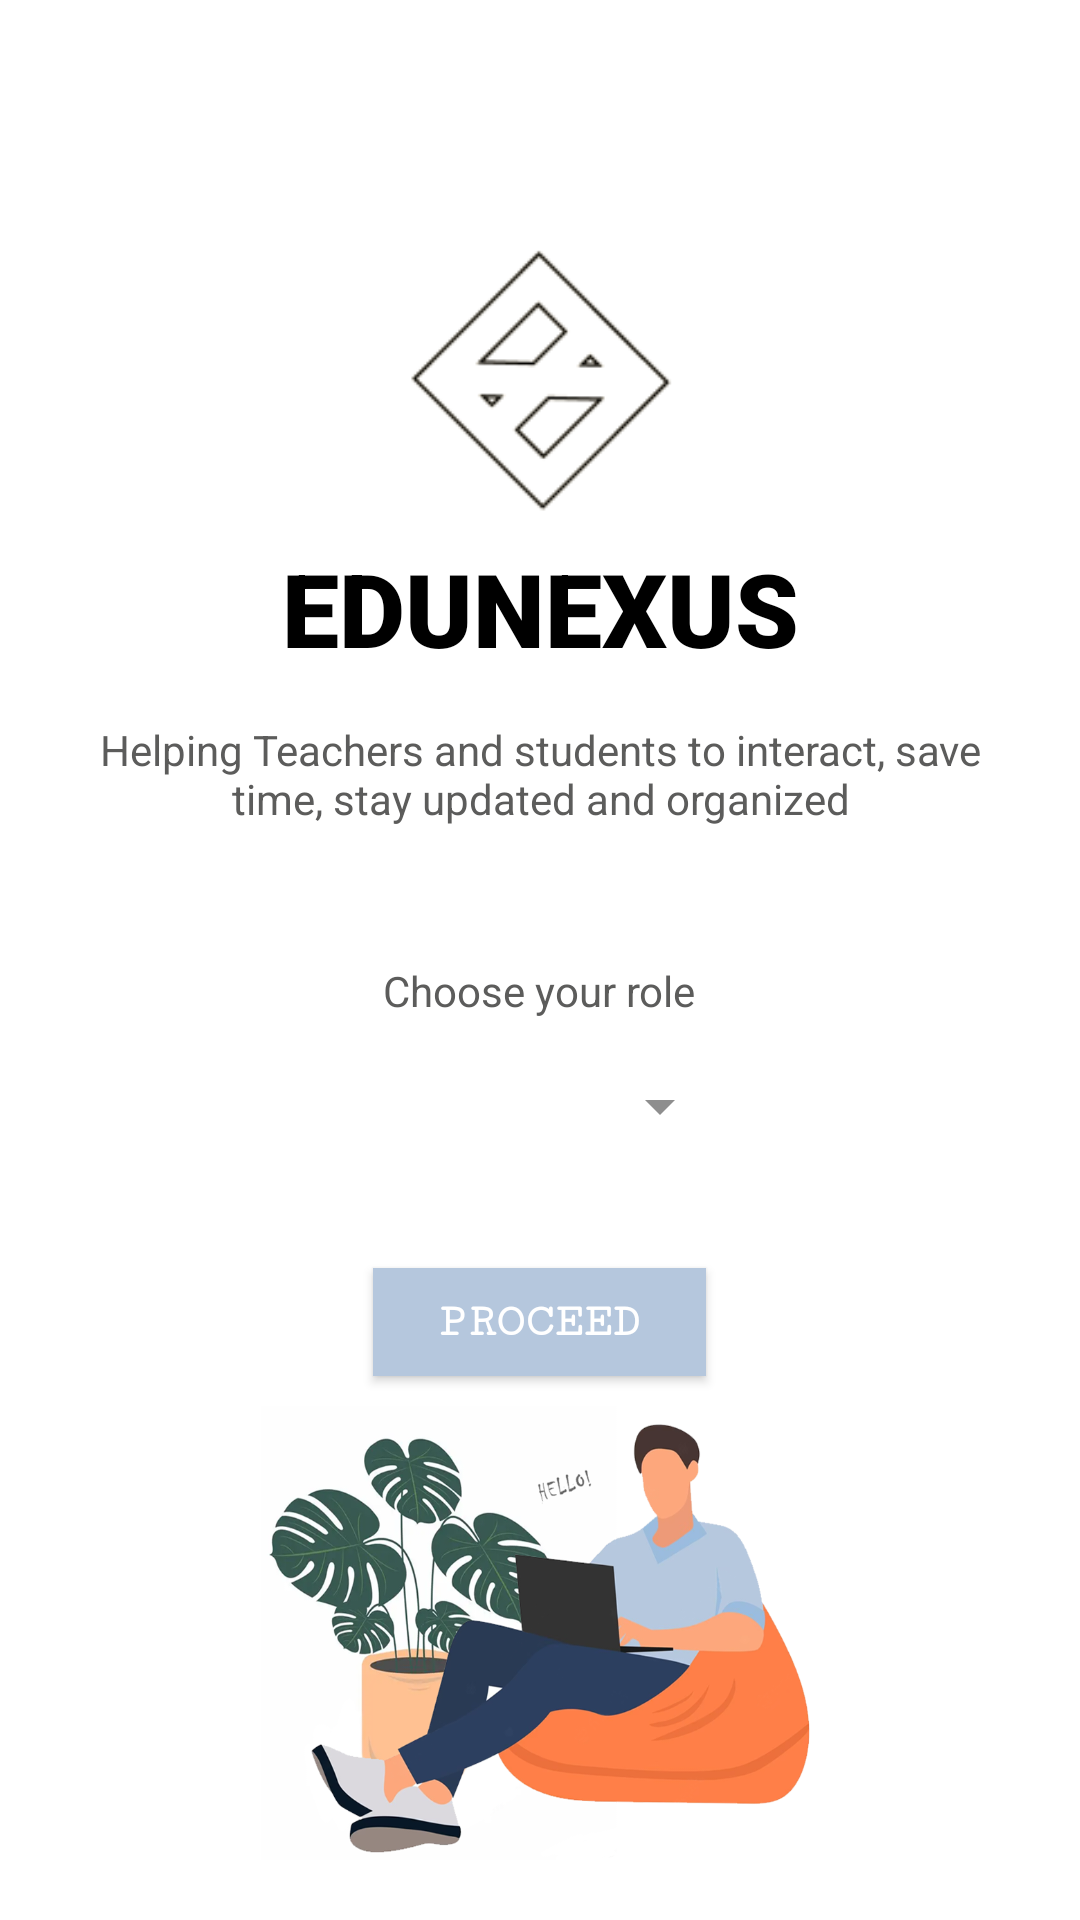

Layout XML and referenced resources for this Android screen:
<!-- AndroidManifest.xml: application theme Theme.Test3 -->
<!-- res/layout/activity_page2.xml -->
<?xml version="1.0" encoding="utf-8"?>
<RelativeLayout xmlns:android="http://schemas.android.com/apk/res/android"
    xmlns:app="http://schemas.android.com/apk/res-auto"
    android:layout_width="match_parent"
    android:layout_height="match_parent"
    android:background="@color/white"
    android:orientation="vertical"

    android:padding="20dp">


    <TextView
        android:id="@+id/textView"
        android:layout_width="match_parent"
        android:layout_height="wrap_content"
        android:layout_alignParentTop="true"
        android:layout_marginTop="160dp"
        android:fontFamily="sans-serif-black"
        android:gravity="center"
        android:selectAllOnFocus="false"
        android:singleLine="true"
        android:text="@string/edunexus"
        android:textAlignment="center"
        android:textAllCaps="false"
        android:textColor="@color/black"
        android:textSize="34sp"
        android:typeface="monospace" />

    <TextView
        android:id="@+id/si"
        android:layout_width="323dp"
        android:layout_height="wrap_content"
        android:layout_below="@id/textView"
        android:layout_centerHorizontal="true"
        android:layout_marginTop="15dp"
        android:fontFamily="sans-serif"
        android:gravity="center"
        android:text="@string/description"
        android:textColor="#5C5C5B" />

    <TextView
        android:id="@+id/lab"
        android:layout_width="wrap_content"
        android:layout_height="wrap_content"
        android:layout_below="@id/si"
        android:layout_centerHorizontal="true"
        android:layout_marginTop="45dp"
        android:fontFamily="sans-serif"
        android:gravity="center"
        android:text="@string/choose_your_role"
        android:textColor="#5C5C5B" />

    <ImageView
        android:id="@+id/ll2"
        android:layout_width="150dp"
        android:layout_height="133dp"
        android:layout_alignParentTop="true"
        android:layout_centerHorizontal="true"
        android:layout_marginTop="40dp"
        android:contentDescription="@string/todo"
        android:src="@drawable/img_1" />

    <ImageView
        android:id="@+id/ll3"
        android:layout_width="wrap_content"
        android:layout_height="wrap_content"
        android:layout_below="@id/sb"
        android:layout_alignParentEnd="true"
        android:layout_alignParentBottom="true"
         android:layout_marginTop="10dp"
        android:contentDescription="@string/todo"
        android:src="@drawable/finalbg" />

    <Spinner
        android:id="@+id/spin"
        android:layout_width="128dp"
        android:layout_height="48dp"
        android:layout_below="@id/lab"
        android:layout_centerHorizontal="true"
        android:layout_marginTop="5dp"
        android:backgroundTint="#8E8E8E"
        android:contentDescription="@string/app_name"
        android:textColor="#2C2C2C"
        android:spinnerMode="dropdown"
         />


    <androidx.appcompat.widget.AppCompatButton
        android:id="@+id/sb"
        android:layout_width="111dp"
        android:layout_height="36dp"
        android:layout_below="@id/spin"
        android:layout_centerHorizontal="true"
        android:layout_marginTop="30dp"
        android:background="@color/light_blue_600"
        android:fontFamily="serif-monospace"
        android:text="@string/proceed"
        android:textAlignment="center"
        android:textColor="@color/white"
        android:textSize="16sp"
        android:textStyle="bold"
        app:backgroundTint="#B5C7DD" />
</RelativeLayout>






    





<!-- resources referenced by this layout -->
<resources>
  <color name="black">#FF000000</color>
  <color name="light_blue_600">#FF039BE5</color>
  <color name="white">#FFFFFFFF</color>
  <!-- drawable finalbg: png bitmap (drawable, 237914 bytes) -->
  <!-- drawable img_1: png bitmap (drawable, 2968 bytes) -->
  <string name="app_name">EduNexus</string>
  <string name="choose_your_role">Choose your role</string>
  <string name="description">Helping Teachers and students to interact, save time, stay updated and organized</string>
  <string name="edunexus">EDUNEXUS</string>
  <string name="proceed">proceed</string>
  <string name="todo">TODO</string>
  <style name="Theme.Test3" parent="Theme.MaterialComponents.DayNight.NoActionBar">
          
          <item name="colorPrimary">@color/black</item>
          <item name="colorPrimaryVariant">@color/black</item>
          <item name="colorOnPrimary">@color/white</item>
          
          <item name="colorSecondary">@color/teal_200</item>
          <item name="colorSecondaryVariant">@color/teal_700</item>
          <item name="colorOnSecondary">@color/black</item>
          
          <item name="android:statusBarColor" tools:targetApi="l">?attr/colorPrimaryVariant</item>
          
      </style>
  <color name="teal_200">#FF03DAC5</color>
  <color name="teal_700">#FF018786</color>
</resources>
